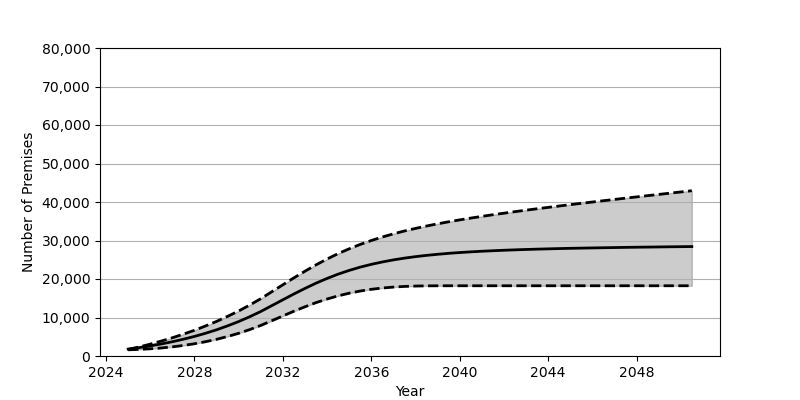

Values plotted in this chart, from the file beside it:
Date, Low, Base, High
2025-01, 1608, 1801, 1686
2025-07, 1714, 2180, 2353
2026-01, 1872, 2626, 3086
2026-07, 2085, 3130, 3879
2027-01, 2374, 3707, 4739
2027-07, 2739, 4352, 5674
2028-01, 3182, 5084, 6685
2028-07, 3711, 5902, 7795
2029-01, 4339, 6810, 8991
2029-07, 5065, 7829, 10295
2030-01, 5901, 8951, 11700
2030-07, 6856, 10191, 13232
2031-01, 7940, 11562, 14889
2031-07, 9159, 13072, 16688
2032-01, 10404, 14607, 18504
2032-07, 11631, 16112, 20302
2033-01, 12791, 17561, 22036
2033-07, 13862, 18916, 23675
2034-01, 14806, 20150, 25196
2034-07, 15627, 21257, 26592
2035-01, 16315, 22233, 27849
2035-07, 16879, 23079, 28982
2036-01, 17325, 23805, 29998
2036-07, 17657, 24428, 30912
2037-01, 17902, 24966, 31733
2037-07, 18071, 25418, 32474
2038-01, 18170, 25808, 33142
2038-07, 18219, 26137, 33764
2039-01, 18238, 26419, 34336
2039-07, 18243, 26662, 34861
2040-01, 18243, 26871, 35357
2040-07, 18243, 27051, 35826
2041-01, 18243, 27210, 36265
2041-07, 18243, 27344, 36697
2042-01, 18243, 27466, 37095
2042-07, 18243, 27572, 37493
2043-01, 18243, 27670, 37878
2043-07, 18243, 27755, 38246
2044-01, 18243, 27828, 38605
2044-07, 18243, 27903, 38960
2045-01, 18243, 27966, 39318
2045-07, 18243, 28020, 39659
2046-01, 18243, 28073, 39998
2046-07, 18243, 28121, 40334
2047-01, 18243, 28167, 40666
2047-07, 18243, 28214, 40995
2048-01, 18243, 28257, 41327
2048-07, 18243, 28290, 41651
2049-01, 18243, 28326, 41970
2049-07, 18243, 28366, 42292
2050-01, 18243, 28395, 42611
2050-07, 18243, 28429, 42931
